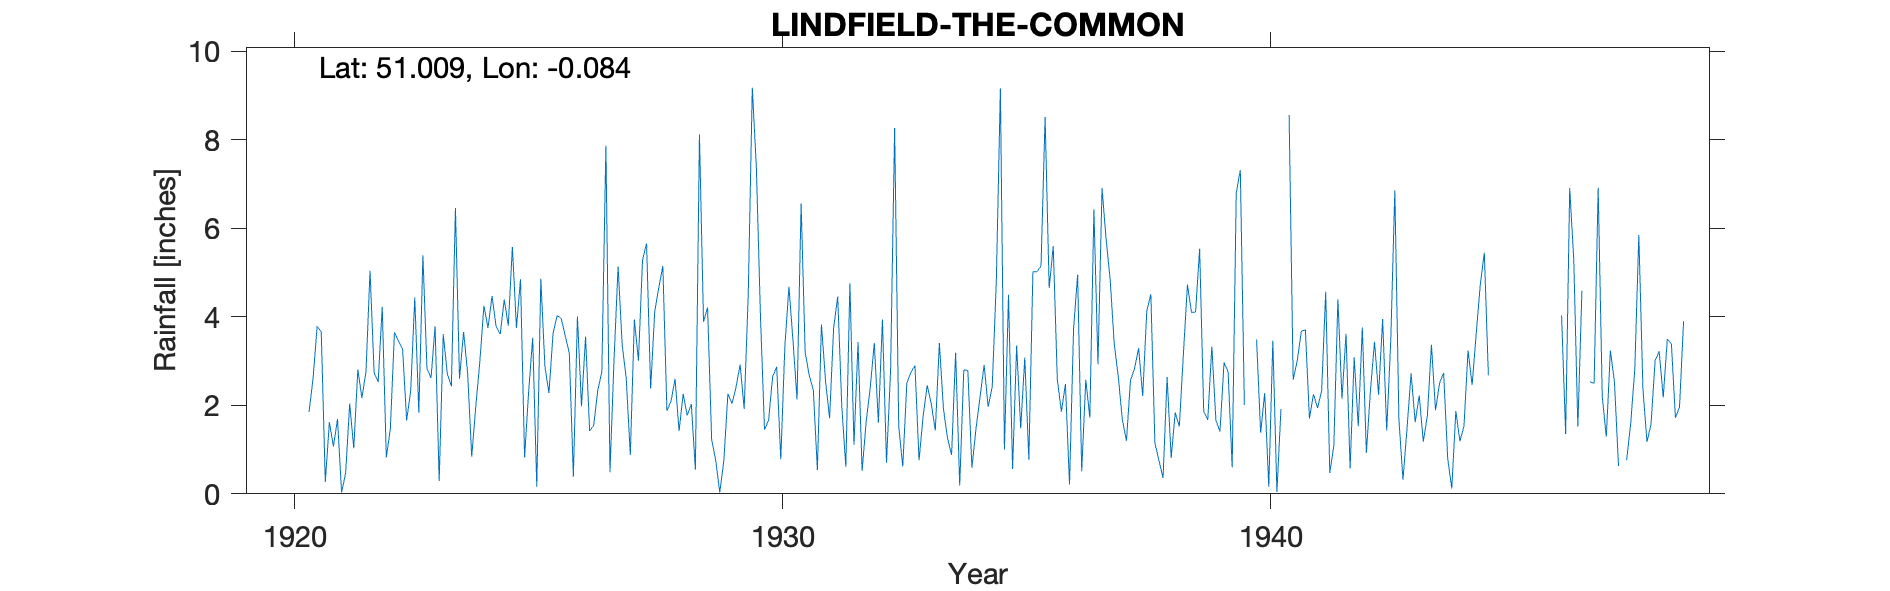

The file beside this chart, header and first rows:
LINDFIELD-THE-COMMON, , , , , , , , , , , , , , , , , , , , , , , 
Grid ref, TQ345250, Long, -0.08421, Lat, 51.01, Elevation, 160, ft, , , , , , , , , , , , , , , 
Station no, 514, , , , , , , , , , , , , , , , , , , , , , 
, 1920, 1921, 1922, 1923, 1924, 1925, 1926, 1927, 1928, 1929, 1930, 1931, 1932, 1933, 1934, 1935, 1936, 1937, 1938, 1939, 1940, 1941, 1942
January, , 3.66, 5.04, 1.83, 2.73, 3.75, 3.57, 3.04, 5.15, 1.23, 4.03, 2.68, 3.43, 2.5, 3.19, 1, 5.6, 6.91, 4.51, 5.54, , 3.01, 3.62
February, , 0.27, 2.74, 5.39, 0.84, 4.85, 3.18, 5.14, 1.88, 0.76, 1.45, 2.35, 0.52, 2.75, 0.19, 4.5, 2.59, 5.75, 1.15, 1.86, , 3.67, 0.57
March, , 1.62, 2.53, 2.83, 1.97, 0.82, 0.39, 3.37, 2.09, 0.03, 1.66, 0.54, 1.63, 2.9, 2.8, 0.56, 1.86, 4.84, 0.75, 1.67, 3.49, 3.71, 3.09
April, , 1.07, 4.23, 2.62, 2.99, 2.31, 4.01, 2.61, 2.6, 0.75, 2.65, 3.83, 2.4, 0.76, 2.79, 3.35, 2.48, 3.39, 0.36, 3.33, 1.38, 1.7, 1.53
May, , 1.69, 0.82, 3.79, 4.25, 3.53, 1.98, 0.88, 1.42, 2.26, 2.87, 2.56, 3.41, 1.75, 0.59, 1.48, 0.21, 2.64, 2.64, 1.66, 2.28, 2.25, 3.76
June, , 0.03, 1.48, 0.29, 3.75, 0.16, 3.55, 3.94, 2.26, 2.04, 0.78, 1.71, 1.61, 2.45, 1.47, 3.08, 3.74, 1.67, 0.81, 1.41, 0.16, 1.94, 0.93
July, , 0.47, 3.65, 3.61, 4.47, 4.86, 1.42, 3.01, 1.77, 2.41, 3.32, 3.75, 3.94, 2.04, 2.19, 0.77, 4.95, 1.2, 1.84, 2.97, 3.46, 2.33, 2.33
August, , 2.04, 3.46, 2.71, 3.78, 2.88, 1.55, 5.28, 2.03, 2.92, 4.68, 4.46, 0.7, 1.43, 2.91, 5.02, 0.51, 2.57, 1.52, 2.76, 0.04, 4.57, 3.44
September, , 1.03, 3.27, 2.43, 3.61, 2.28, 2.34, 5.66, 0.55, 1.92, 3.47, 1.98, 2.78, 3.41, 1.97, 5.02, 2.58, 2.83, 3.15, 0.6, 1.92, 0.47, 2.24
October, 1.85, 2.81, 1.66, 6.46, 4.39, 3.62, 2.76, 2.38, 8.12, 4.5, 2.13, 0.61, 8.27, 1.92, 2.43, 5.16, 1.72, 3.29, 4.73, 6.8, , 1.09, 3.95
November, 2.62, 2.16, 2.33, 2.6, 3.8, 4.03, 7.87, 4.11, 3.89, 9.18, 6.56, 4.76, 1.53, 1.26, 4.79, 8.52, 6.43, 2.21, 4.1, 7.32, 8.56, 4.4, 1.43
December, 3.79, 2.76, 4.44, 3.66, 5.58, 3.97, 0.49, 4.66, 4.21, 7.37, 3.2, 1.11, 0.62, 0.88, 9.16, 4.65, 2.93, 4.13, 4.11, 2.01, 2.58, 2.15, 3.47
Total, , 19.61, 35.65, 38.22, 42.16, 37.06, 33.11, 44.08, 35.97, 35.37, 36.8, 30.34, 30.84, 24.05, 34.48, 43.11, 35.6, 41.43, 29.67, 37.93, , 31.29, 30.36
1921 Jan IDR, , , , , , , , , , , , , , , , , , , , , , , 
1922 Mar Nov IDR, , , , , , , , , , , , , , , , , , , , , , , 
1923 Jan Feb Mar Sep IDR, , , , , , , , , , , , , , , , , , , , , , , 
1924 May Nov IDR, , , , , , , , , , , , , , , , , , , , , , , 
1940 Jan Feb Oct estimated, , , , , , , , , , , , , , , , , , , , , , , 
1947 Sep estimated, , , , , , , , , , , , , , , , , , , , , , , 
Snow estimates kept, , , , , , , , , , , , , , , , , , , , , , , 
Elevation estimated from OS map, , , , , , , , , , , , , , , , , , , , , , , 
